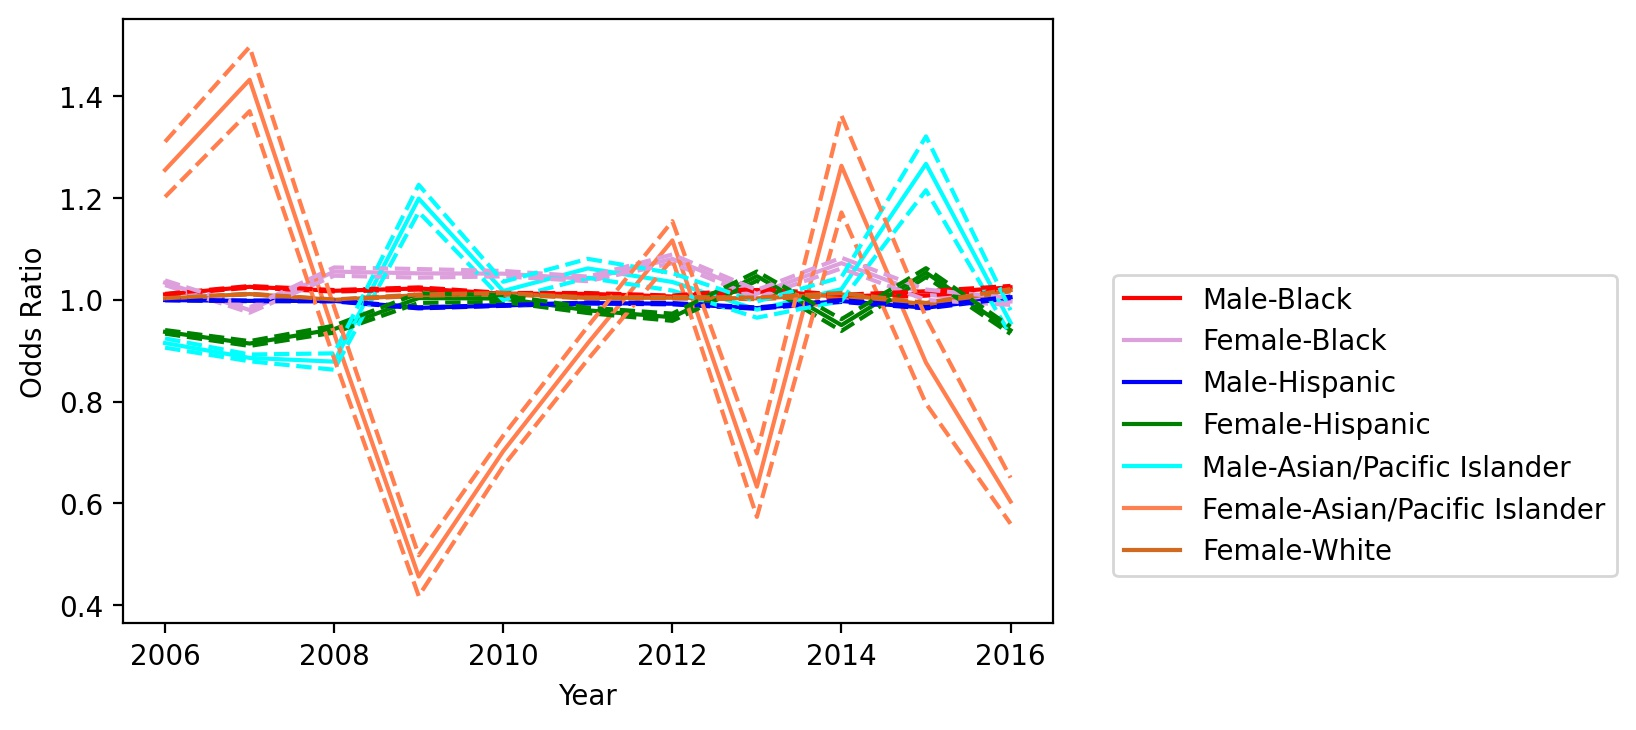

Values plotted in this chart, from the file beside it:
variable, coef_2006, odds_ratio_2006, OR_lower_CI_2006, OR_upper_CI_2006, pvalue_2006, coef_2007, odds_ratio_2007, OR_lower_CI_2007, OR_upper_CI_2007, pvalue_2007, coef_2008, odds_ratio_2008, OR_lower_CI_2008, OR_upper_CI_2008, pvalue_2008, coef_2009, odds_ratio_2009, OR_lower_CI_2009, OR_upper_CI_2009, pvalue_2009, coef_2010, odds_ratio_2010, OR_lower_CI_2010
male_black, 0.01074, 1.011, 1.01, 1.012, 9.401207167687616e-127, 0.02526, 1.026, 1.024, 1.027, 5.9328593905655094e-220, 0.01765, 1.018, 1.016, 1.019, 1.2729557291679337e-130, 0.02205, 1.022, 1.02, 1.024, 2.7026643936314483e-91, 0.012, 1.012, 1.011
female_black, 0.03304, 1.034, 1.029, 1.038, 1.3897894699466488e-47, -0.02027, 0.9799, 0.9748, 0.9851, 5.975206511691171e-14, 0.05403, 1.056, 1.047, 1.064, 8.632827218757126e-43, 0.05077, 1.052, 1.044, 1.061, 1.805652163288468e-35, 0.05016, 1.051, 1.046
male_hispanic, -0.0004308, 0.9996, 0.9991, 1, 0.05198, -0.002024, 0.998, 0.9974, 0.9985, 2.2433380334721948e-12, -0.002131, 0.9979, 0.9969, 0.9988, 1.3551353619258056e-05, -0.01588, 0.9842, 0.9832, 0.9853, 2.1217148099883604e-199, -0.0111, 0.989, 0.9882
male_asian/pacific islander, -0.08879, 0.915, 0.906, 0.9242, 2.5009807486802806e-68, -0.1212, 0.8859, 0.8792, 0.8925, 1.1817216191078149e-219, -0.1295, 0.8785, 0.8626, 0.8948, 1.4889453746206494e-43, 0.1815, 1.199, 1.173, 1.226, 2.7233217733047805e-57, 0.01718, 1.017, 0.9994
female_hispanic, -0.06504, 0.937, 0.9335, 0.9406, 3.627803903612213e-252, -0.08981, 0.9141, 0.9094, 0.9189, 6.472682141475969e-252, -0.05927, 0.9425, 0.9356, 0.9494, 4.283540083870791e-57, 0.003497, 1.004, 0.994, 1.013, 0.4726, 0.002584, 1.003, 0.9959
female_asian/pacific islander, 0.2275, 1.255, 1.202, 1.311, 5.237032711394274e-25, 0.3596, 1.433, 1.371, 1.497, 1.7900248284078413e-57, -0.06875, 0.9336, 0.8843, 0.9855, 0.01288, -0.7852, 0.456, 0.4178, 0.4978, 6.130577302488813e-69, -0.3531, 0.7025, 0.6732
female_white, 0.002734, 1.003, 1.002, 1.003, 1.3069002467025814e-43, 0.01138, 1.011, 1.011, 1.012, 0.0, -1.3816297008523864e-05, 1, 0.9993, 1.001, 0.9679, 0.009242, 1.009, 1.008, 1.011, 7.885511776674717e-46, 0.01229, 1.012, 1.011
county_type_Non core, 0.09093, 1.095, 1.051, 1.141, 1.3492181813923387e-05, 0.04572, 1.047, 1.001, 1.095, 0.0455, -0.03064, 0.9698, 0.9224, 1.02, 0.2313, -0.08484, 0.9187, 0.8645, 0.9762, 0.006168, -0.09751, 0.9071, 0.8556
county_type_Micropolitan, -0.001239, 0.9988, 0.9549, 1.045, 0.9568, -0.01284, 0.9872, 0.9406, 1.036, 0.6029, -0.01308, 0.987, 0.9356, 1.041, 0.6318, -0.0266, 0.9737, 0.914, 1.037, 0.4105, -0.00772, 0.9923, 0.9362
const, -2.81, 0.06023, 0.05446, 0.06662, 0.0, -2.513, 0.08099, 0.07277, 0.09015, 0.0, -3.325, 0.03598, 0.03153, 0.04107, 0.0, -3.446, 0.03188, 0.02763, 0.03679, 0.0, -3.625, 0.02666, 0.02328
Speeding Over Limit, 0.2248, 1.252, 1.197, 1.31, 2.4378456245489445e-22, 0.1566, 1.17, 1.112, 1.229, 8.24292332016061e-10, 0.2846, 1.329, 1.258, 1.405, 5.5452879996414845e-24, 0.2234, 1.25, 1.168, 1.339, 1.4683448910065534e-10, 0.2787, 1.321, 1.24
Speeding-10% or More Above Posted Speed, 0.1021, 1.108, 1.031, 1.189, 0.004957, 0.1241, 1.132, 1.051, 1.22, 0.001077, -0.3046, 0.7374, 0.6724, 0.8086, 9.546897868489386e-11, -0.02143, 0.9788, 0.8813, 1.087, 0.6888, -0.2794, 0.7563, 0.6783
No/Improper License Plate Lamp, 0.2167, 1.242, 1.152, 1.339, 1.4613264363992e-08, 0.3495, 1.418, 1.305, 1.542, 2.473924427175849e-16, 0.3926, 1.481, 1.35, 1.624, 9.060101564669466e-17, 0.3212, 1.379, 1.244, 1.528, 8.269017157476768e-10, 0.4506, 1.569, 1.419
Ride, Not Secured By Safety Belt-Driver …, -0.1186, 0.8882, 0.7996, 0.9866, 0.02694, -0.2529, 0.7765, 0.6946, 0.8681, 8.787281108460114e-06, -0.006253, 0.9938, 0.8727, 1.132, 0.9248, 0.174, 1.19, 1.008, 1.405, 0.04, 0.5028, 1.653, 1.407
Operate Motor Vehicle Without License Pl…, -0.004646, 0.9954, 0.9049, 1.095, 0.9238, 0.06906, 1.071, 0.9662, 1.188, 0.1909, 0.3296, 1.39, 1.241, 1.558, 1.3928019053477493e-08, 0.2522, 1.287, 1.127, 1.47, 0.0002006, 0.461, 1.586, 1.39
No/Non-Compliant Head Lamps, 0.037, 1.038, 0.9033, 1.192, 0.6012, 0.2014, 1.223, 1.06, 1.411, 0.005834, 0.3539, 1.425, 1.209, 1.679, 2.3587098913312243e-05, 0.5512, 1.735, 1.442, 2.089, 5.550460022695699e-09, 0.7244, 2.064, 1.735
Improperly Placed Or Obstructed License …, 0.08046, 1.084, 0.9698, 1.211, 0.1558, 0.354, 1.425, 1.27, 1.599, 1.6763236525572011e-09, 0.1386, 1.149, 0.9917, 1.331, 0.06451, 0.38, 1.462, 1.237, 1.728, 8.379997032034814e-06, 0.3546, 1.426, 1.231
Display Expired License Plates/Registrat…, -0.3441, 0.7088, 0.6486, 0.7747, 3.14694693430564e-14, -0.1819, 0.8336, 0.7542, 0.9215, 0.000371, -0.1155, 0.891, 0.7972, 0.9958, 0.04187, -0.0326, 0.9679, 0.8535, 1.098, 0.6114, -0.04123, 0.9596, 0.8533
No/Improper Mud Flap, -0.5015, 0.6056, 0.4787, 0.7661, 2.90414448068094e-05, -0.4497, 0.6378, 0.5081, 0.8006, 0.0001058, -0.6202, 0.5379, 0.398, 0.7269, 5.466841944404386e-05, -0.2916, 0.7471, 0.5252, 1.063, 0.1048, -0.3228, 0.7241, 0.5203
No/Improper Tail Lamp - not Motorcycle, 0.1113, 1.118, 0.9685, 1.29, 0.1279, 0.07836, 1.082, 0.9228, 1.267, 0.3331, 0.3045, 1.356, 1.127, 1.632, 0.001266, 0.3018, 1.352, 1.088, 1.681, 0.006516, 0.3436, 1.41, 1.143
Following Too Closely, 0.176, 1.192, 1.065, 1.335, 0.002281, 0.1226, 1.13, 1.004, 1.273, 0.04324, 0.07954, 1.083, 0.9421, 1.244, 0.2625, -0.004424, 0.9956, 0.8629, 1.149, 0.9517, 0.4849, 1.624, 1.439
Drive On Improved Shoulder When Prohibit…, 0.09738, 1.102, 0.9926, 1.224, 0.06861, 0.2924, 1.34, 1.198, 1.498, 3.169046882052978e-07, 0.1055, 1.111, 0.9778, 1.263, 0.106, 0.2668, 1.306, 1.136, 1.501, 0.0001767, 0.4711, 1.602, 1.398
Fail To Signal Lane Change, 0.1096, 1.116, 0.9893, 1.259, 0.07423, 0.06157, 1.064, 0.9363, 1.208, 0.3435, 0.3206, 1.378, 1.189, 1.596, 1.940579353894489e-05, 0.2494, 1.283, 1.094, 1.506, 0.002246, 0.3866, 1.472, 1.264
Disregard Stop Sign, 0.08422, 1.088, 0.9324, 1.269, 0.2845, -0.002128, 0.9979, 0.8393, 1.186, 0.9808, 0.03191, 1.032, 0.8441, 1.263, 0.7561, -0.01485, 0.9853, 0.7603, 1.277, 0.9106, 0.2199, 1.246, 0.9656
Fail To Drive In Single Lane, -0.05814, 0.9435, 0.8556, 1.04, 0.244, -0.1606, 0.8516, 0.7642, 0.9491, 0.003676, -0.00357, 0.9964, 0.8721, 1.139, 0.9581, -0.02037, 0.9798, 0.8252, 1.163, 0.8162, -0.03138, 0.9691, 0.8093
Ride, Not Secured By Safety Belt-Passeng…, 1.023, 2.782, 2.141, 3.614, 1.8518694902392206e-14, 1.307, 3.695, 2.718, 5.022, 7.227251183338261e-17, 1.036, 2.818, 1.975, 4.02, 1.0886815549555898e-08, 0.9875, 2.685, 1.815, 3.972, 7.746351450270451e-07, 1.327, 3.768, 2.656
Fail to Move Over or Slow Down for Certa…, 0.1988, 1.22, 0.9763, 1.524, 0.08029, -0.04536, 0.9557, 0.7246, 1.26, 0.748, 0.4307, 1.538, 1.139, 2.077, 0.004922, 0.5176, 1.678, 1.144, 2.46, 0.008034, 0.3399, 1.405, 1.026
Inoperable/Obscured Stop Lamp(s), 0.07211, 1.075, 0.9218, 1.253, 0.3572, 0.03925, 1.04, 0.8863, 1.22, 0.6304, -0.02122, 0.979, 0.8105, 1.183, 0.8257, 0.147, 1.158, 0.9416, 1.425, 0.1643, 0.3378, 1.402, 1.168
Use Of Vision Reducing Matter On Windows…, -0.2411, 0.7858, 0.6447, 0.9578, 0.01697, -0.1989, 0.8197, 0.6751, 0.9951, 0.04452, 0.04832, 1.05, 0.8276, 1.331, 0.6902, 0.1052, 1.111, 0.8593, 1.436, 0.422, 0.2205, 1.247, 0.9969
Unsafe Speed, -0.8863, 0.4122, 0.3389, 0.5013, 7.209857364325744e-19, -0.9007, 0.4063, 0.3392, 0.4866, 1.256541310701236e-22, -1.011, 0.3638, 0.2943, 0.4496, 8.154055517979e-21, -0.8876, 0.4116, 0.3102, 0.5463, 7.903851954781513e-10, -1.246, 0.2876, 0.2118
Fail To Control Speed, -1.1, 0.3329, 0.234, 0.4735, 9.467165196825087e-10, -0.9903, 0.3715, 0.2714, 0.5085, 6.301303531396495e-10, -0.9845, 0.3736, 0.2522, 0.5534, 9.017681768918584e-07, -0.9891, 0.3719, 0.2168, 0.6381, 0.000329, -0.9177, 0.3994, 0.2439
Drive in Left Lane When Not Passing or W…, 0.04527, 1.046, 0.8875, 1.234, 0.5899, -0.07136, 0.9311, 0.761, 1.139, 0.4881, 0.315, 1.37, 1.125, 1.67, 0.001773, 0.3056, 1.357, 1.128, 1.633, 0.001185, 0.4376, 1.549, 1.328
others, 1.964, 7.129, 6.502, 7.817, 0.0, 1.561, 4.764, 4.322, 5.251, 5.69575213203066e-217, 2.269, 9.674, 8.565, 10.93, 6.369883305419529e-292, 2.529, 12.54, 10.99, 14.3, 7.50686740240277e-309, 2.662, 14.33, 12.66
